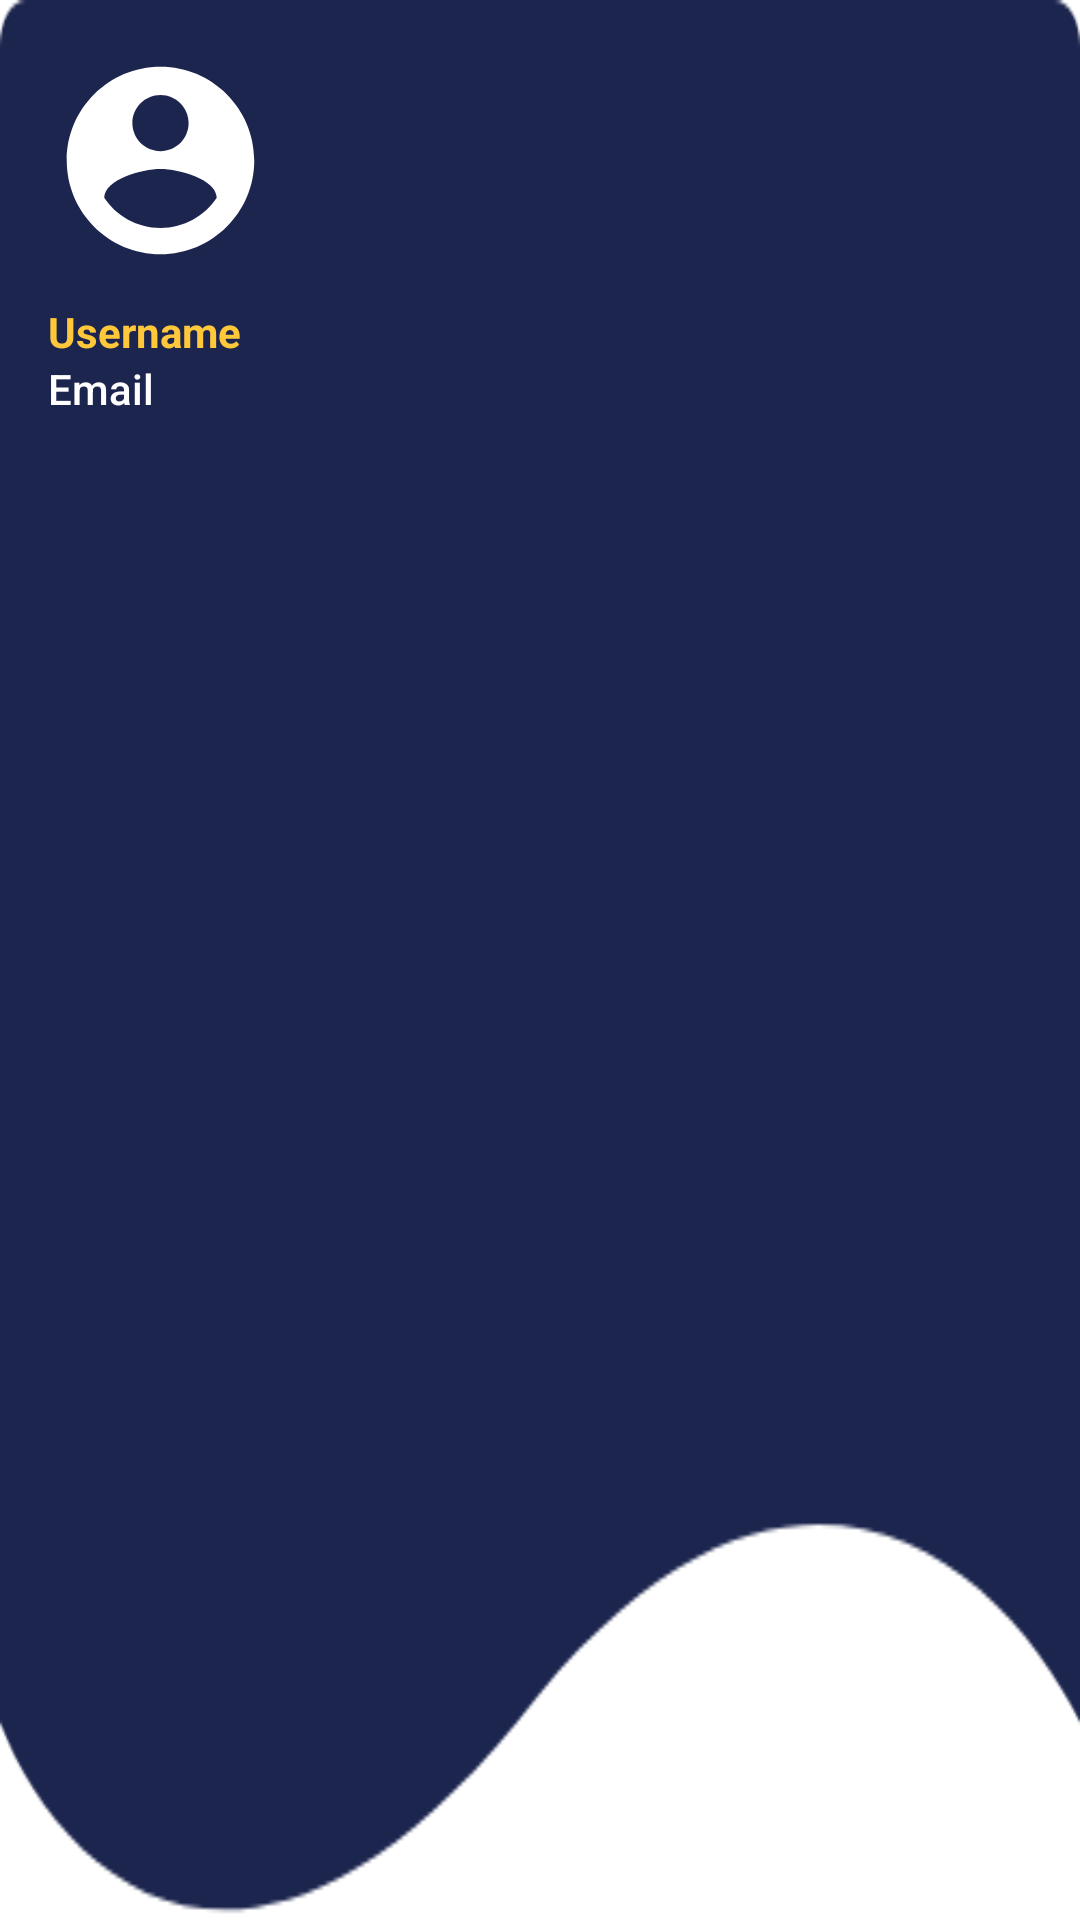

Android layout source for this screen:
<!-- AndroidManifest.xml: application theme Theme.LostAndFound -->
<!-- res/layout/nav_header.xml -->
<?xml version="1.0" encoding="utf-8"?>
<LinearLayout
    xmlns:android="http://schemas.android.com/apk/res/android"
    android:orientation="vertical"
    android:layout_width="match_parent"
    android:layout_height="200dp"
    android:padding="16dp"
    android:background="@drawable/headerbkg"
    android:theme="@style/ThemeOverlay.AppCompat.Dark">
    <ImageView
        android:paddingBottom="10dp"
        android:layout_width="wrap_content"
        android:layout_height="wrap_content"
        android:src="@drawable/account_circle"/>

    <TextView
        android:id="@+id/TV_Username"
        android:layout_width="wrap_content"
        android:layout_height="wrap_content"
        android:text="Username"
        android:textColor="@color/yellow"
        android:textStyle="bold" />

    <TextView
        android:id="@+id/TV_Email"
        android:layout_width="wrap_content"
        android:layout_height="wrap_content"
        android:layout_marginBottom="16dp"
        android:fontFamily="sans-serif-medium"
        android:text="Email"
        android:textColor="@color/white"
        android:textSize="14sp" />

</LinearLayout>
<!-- resources referenced by this layout -->
<resources>
  <color name="white">#FFFFFFFF</color>
  <color name="yellow">#FFC83A</color>
  <!-- drawable account_circle (drawable) -->
  <vector xmlns:android="http://schemas.android.com/apk/res/android" android:height="75dp" android:tint="#FFFFFF" android:viewportHeight="24" android:viewportWidth="24" android:width="75dp">
        
      <path android:fillColor="@android:color/white" android:pathData="M12,2C6.48,2 2,6.48 2,12s4.48,10 10,10 10,-4.48 10,-10S17.52,2 12,2zM12,5c1.66,0 3,1.34 3,3s-1.34,3 -3,3 -3,-1.34 -3,-3 1.34,-3 3,-3zM12,19.2c-2.5,0 -4.71,-1.28 -6,-3.22 0.03,-1.99 4,-3.08 6,-3.08 1.99,0 5.97,1.09 6,3.08 -1.29,1.94 -3.5,3.22 -6,3.22z"/>
      
  </vector>
  <!-- drawable headerbkg: png bitmap (drawable, 7021 bytes) -->
  <style name="Theme.LostAndFound" parent="Base.Theme.LostAndFound" />
  <style name="Base.Theme.LostAndFound" parent="Theme.Material3.DayNight.NoActionBar">
          
          
              <item name="drawerArrowStyle">@style/DrawerIcon</item>
      </style>
  <style name="DrawerIcon" parent="Widget.AppCompat.DrawerArrowToggle">
          <item name="color">@color/white</item>
      </style>
</resources>
